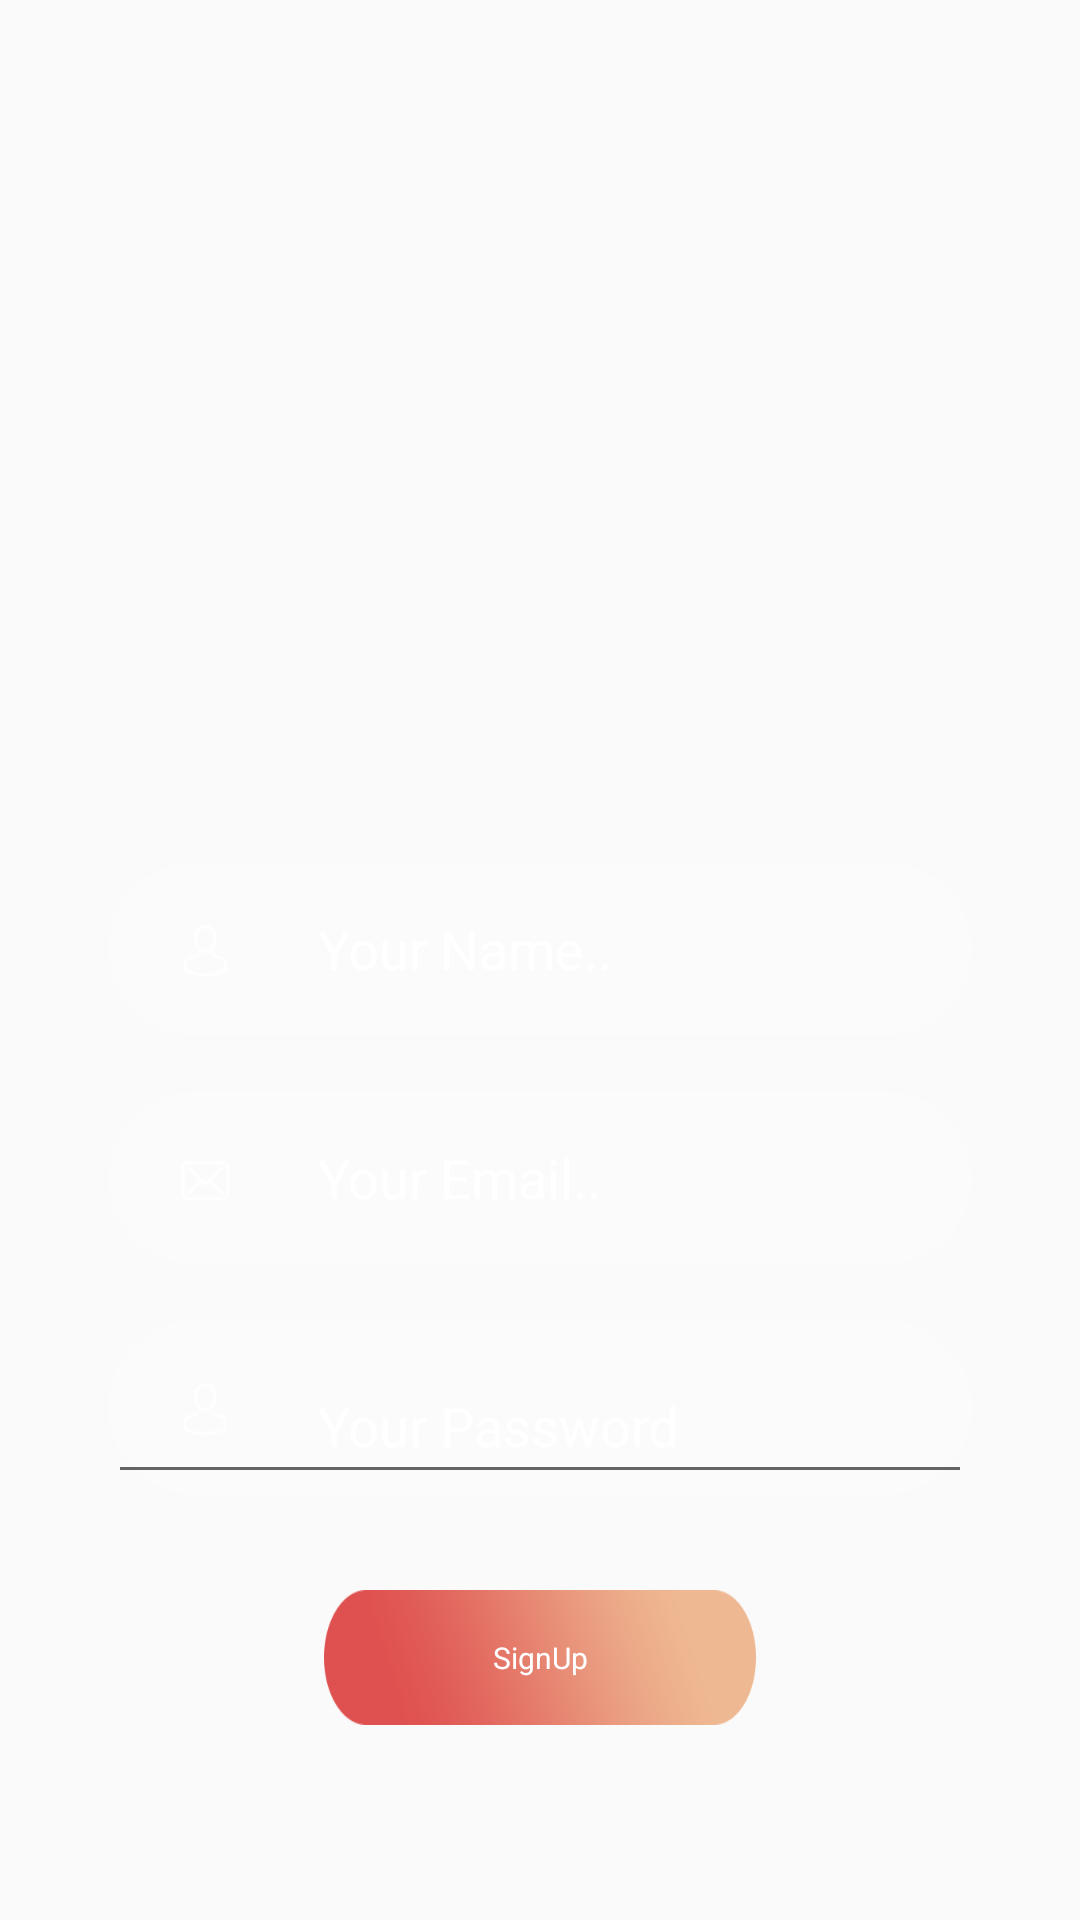

This screen was rendered from an Android layout file. Write that file and the resources it references.
<!-- AndroidManifest.xml: application theme AppTheme -->
<!-- res/layout/activity_register.xml -->
<?xml version="1.0" encoding="utf-8"?>
<LinearLayout xmlns:android="http://schemas.android.com/apk/res/android"
    xmlns:tools="http://schemas.android.com/tools"
    android:layout_width="match_parent"
    android:layout_height="match_parent"
    xmlns:app="http://schemas.android.com/apk/res-auto"
    android:orientation="vertical"
    android:background="@drawable/backofu_1"
    tools:context=".RegisterActivity">

    <LinearLayout
        android:layout_width="match_parent"
        android:layout_height="wrap_content"
        android:layout_weight=".45"
        ></LinearLayout>

    <LinearLayout
        android:layout_width="match_parent"
        android:layout_height="0dp"
        android:orientation="horizontal"
        android:layout_weight=".09"
        android:weightSum="1">

        <LinearLayout
            android:layout_width="wrap_content"
            android:layout_height="match_parent"
            android:layout_weight=".1"></LinearLayout>

        <EditText
            android:id="@+id/nameField"
            android:layout_width="0dp"
            android:layout_height="match_parent"
            android:ems="10"
            android:hint="Your Name.."
            android:inputType="textPersonName"
            android:layout_centerHorizontal="true"
            android:layout_centerVertical="true"
            android:fontFamily="Source Sans Pro"
            android:layout_gravity="center_horizontal"
            android:textColor="@color/trans"
            android:paddingLeft="70dp"
            android:textColorHint="@color/trans"
            android:background="@drawable/back_pass"
            android:layout_above="@+id/registerBtn"
            android:layout_weight=".8"/>


        <LinearLayout
            android:layout_width="wrap_content"
            android:layout_height="match_parent"
            android:layout_weight=".1">

        </LinearLayout>

    </LinearLayout>

    <LinearLayout
        android:layout_width="match_parent"
        android:layout_height="wrap_content"
        android:layout_weight=".03">

    </LinearLayout>

    <LinearLayout
        android:layout_width="match_parent"
        android:layout_height="0dp"
        android:orientation="horizontal"
        android:layout_weight=".09"
        android:weightSum="1">

        <LinearLayout
            android:layout_width="wrap_content"
            android:layout_height="match_parent"
            android:layout_weight=".1"></LinearLayout>

        <EditText
            android:id="@+id/emailField"
            android:layout_width="0dp"
            android:layout_height="match_parent"
            android:ems="10"
            android:hint="Your Email.."
            android:inputType="textEmailAddress"
            android:layout_centerHorizontal="true"
            android:layout_centerVertical="true"
            android:background="@drawable/email_back"
            android:fontFamily="Source Sans Pro"
            android:layout_gravity="center_horizontal"
            android:textColor="@color/trans"
            android:paddingLeft="70dp"
            android:textColorHint="@color/trans"
            android:layout_above="@+id/passwordField"

            android:layout_weight=".8"
            />


        <LinearLayout
            android:layout_width="wrap_content"
            android:layout_height="match_parent"
            android:layout_weight=".1">

        </LinearLayout>

    </LinearLayout>


    <LinearLayout
        android:layout_width="match_parent"
        android:layout_height="wrap_content"
        android:layout_weight=".03"></LinearLayout>

    <LinearLayout
        android:layout_width="match_parent"
        android:layout_height="0dp"
        android:orientation="horizontal"
        android:layout_weight=".09"
        android:weightSum="1">

        <LinearLayout
            android:layout_width="wrap_content"
            android:layout_height="match_parent"
            android:layout_weight=".1"></LinearLayout>

        <android.support.design.widget.TextInputLayout
            android:layout_width="0dp"
            android:layout_height="match_parent"
            android:textColorHint="@color/trans"
            android:background="@drawable/back_pass"
            android:layout_weight=".8"
            >

            <EditText
                android:id="@+id/passwordField"
                android:layout_width="match_parent"
                android:ems="10"
                android:layout_centerHorizontal="true"
                android:layout_centerVertical="true"
                android:layout_height="match_parent"
                android:hint="Your Password"
                android:inputType="textPassword"
                android:fontFamily="Source Sans Pro"
                android:layout_gravity="center_horizontal"
                android:textColor="@color/trans"
                android:paddingLeft="70dp"
                android:layout_alignBottom="@+id/registerBtn"

                />
        </android.support.design.widget.TextInputLayout>


        <LinearLayout
            android:layout_width="wrap_content"
            android:layout_height="match_parent"
            android:layout_weight=".1">

        </LinearLayout>

    </LinearLayout>

    <LinearLayout
        android:layout_width="match_parent"
        android:layout_height="wrap_content"
        android:layout_weight=".05"></LinearLayout>


    <LinearLayout
        android:layout_width="match_parent"
        android:layout_height="0dp"
        android:orientation="horizontal"
        android:layout_weight=".07"
        android:weightSum="1">

        <LinearLayout
            android:layout_width="wrap_content"
            android:layout_height="match_parent"
            android:layout_weight=".3"></LinearLayout>

        <Button
            android:id="@+id/registerBtn"
            android:layout_width="0dp"
            android:layout_height="match_parent"
            android:text="SignUp"
            android:layout_gravity="center_horizontal"
            android:background="@drawable/google_backgroung"
            android:fontFamily="Source Sans Pro"
            android:layout_alignParentBottom="true"
            android:layout_centerHorizontal="true"
            android:textColor="@color/trans"
            android:textSize="30px"
            android:textAllCaps="false"
            android:layout_weight=".4"
            />


        <LinearLayout
            android:layout_width="wrap_content"
            android:layout_height="match_parent"
            android:layout_weight=".3">

        </LinearLayout>

    </LinearLayout>

    <LinearLayout
        android:layout_width="match_parent"
        android:layout_height="wrap_content"
        android:layout_weight=".101"></LinearLayout>
</LinearLayout>
<!-- resources referenced by this layout -->
<resources>
  <color name="trans">#ffffff</color>
  <!-- drawable back_pass: png bitmap (drawable, 19926 bytes) -->
  <!-- drawable email_back: png bitmap (drawable, 19741 bytes) -->
  <!-- drawable google_backgroung: png bitmap (drawable, 24365 bytes) -->
  <style name="AppTheme" parent="Theme.AppCompat.Light.DarkActionBar">
          
          <item name="colorPrimary">@color/colorPrimary</item>
          <item name="colorPrimaryDark">@color/colorPrimaryDark</item>
          <item name="colorAccent">@color/colorAccent</item>
      </style>
  <color name="colorPrimary">#0488d1</color>
  <color name="colorPrimaryDark">#0477bd</color>
  <color name="colorAccent">#FF4081</color>
</resources>
